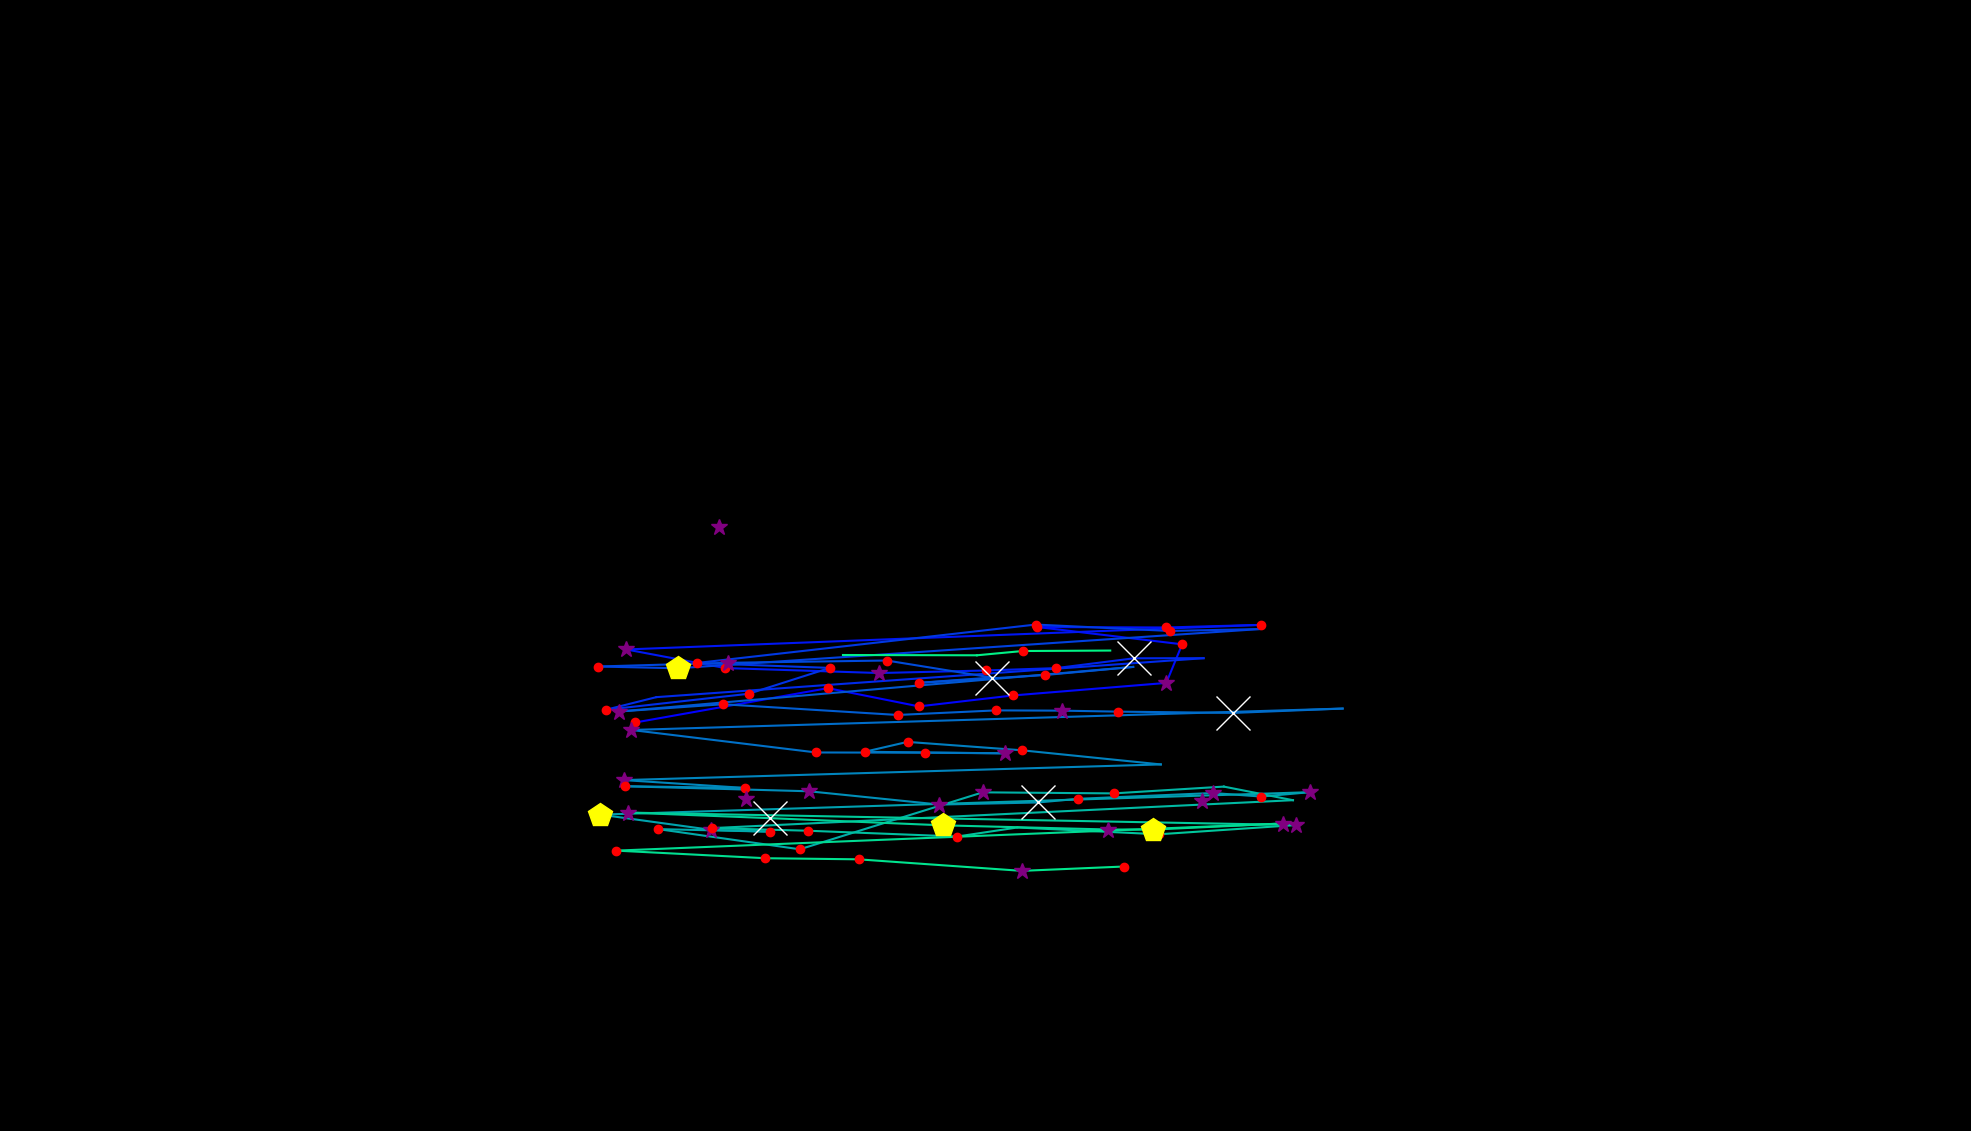

The data file committed next to this chart (first rows):
, fixation_id, timestamp, avg_gaze_x, avg_gaze_y, duration
0, 93.0, 27652, 825.2, 530.6, 180.7
1, 94.0, 27941, 1075, 575.1, 216.9
2, 95.0, 28182, 1193, 551.4, 204.8
3, 96.0, 28459, 1315, 565.6, 204.8
4, 97.0, 28688, 1515, 581.9, 289.2
5, 98.0, 29001, 1535, 632.1, 216.9
6, 99.0, 29327, 1347, 654.5, 144.6
7, 100.0, 29568, 1514, 653.9, 241
8, 101.0, 29857, 1638, 657.3, 180.7
9, 102.0, 30158, 813.3, 625.4, 277.1
10, 103.0, 30483, 941.7, 601.2, 228.9
11, 104.0, 30749, 1142, 594.8, 313.3
12, 105.0, 31086, 1280, 598.1, 156.6
13, 106.0, 31363, 1371, 601.1, 204.8
14, 107.0, 31592, 1473, 613.9, 819.3
15, 108.0, 32435, 1563, 614, 96.39
16, 109.0, 32713, 852.4, 563.4, 108.4
17, 110.0, 32845, 786.5, 547, 156.6
18, 111.0, 33074, 972.4, 567.8, 204.8
19, 112.0, 33339, 1078, 601.4, 192.8
20, 113.0, 33580, 904.6, 607.8, 241
21, 114.0, 33905, 1345, 657.7, 192.8
22, 115.0, 34182, 1519, 649.4, 120.5
23, 116.0, 34363, 1637, 651.9, 96.39
24, 117.0, 34689, 879.9, 600.9, 494
25, 118.0, 35219, 776.7, 603.2, 168.7
26, 119.0, 35411, 945, 608.1, 277.1
27, 120.0, 35749, 1152, 611, 216.9
28, 121.0, 36110, 1288, 588.9, 771.1
29, 122.0, 36905, 1194, 582, 241
30, 123.0, 37195, 1358, 592.2, 120.5
31, 124.0, 37375, 1472, 602.7, 96.39
32, 125.0, 37665, 803.5, 544.8, 397.6
33, 126.0, 38195, 938.9, 554.2, 132.5
34, 127.0, 38472, 1166, 540.3, 192.8
35, 128.0, 38713, 1293, 546.2, 132.5
36, 129.0, 39002, 1380, 545.9, 397.6
37, 130.0, 39424, 1452, 544.6, 228.9
38, 131.0, 39677, 1602, 543, 674.7
39, 132.0, 40400, 1744, 548.6, 96.39
40, 133.0, 40629, 820, 520.8, 277.1
41, 134.0, 40966, 1060, 491.6, 156.6
42, 135.0, 41159, 1202, 491.3, 180.7
43, 136.0, 41388, 1305, 490.5, 265.1
44, 137.0, 41689, 1123, 492.5, 180.7
45, 138.0, 42002, 1179, 505.3, 144.6
46, 139.0, 42243, 1327, 494.5, 120.5
47, 140.0, 42472, 1508, 476.1, 96.39
48, 141.0, 42749, 810, 455.7, 349.4
49, 142.0, 43147, 967.1, 445.5, 168.7
50, 143.0, 43340, 811.7, 447.7, 241
51, 144.0, 43641, 1051, 441.2, 301.2
52, 145.0, 43990, 1220, 423.9, 325.3
53, 146.0, 44376, 1348, 426.6, 698.8
54, 147.0, 45099, 1400, 431.4, 228.9
55, 148.0, 45424, 1575, 438.9, 265.1
56, 149.0, 45713, 1638, 434.3, 120.5
57, 150.0, 45858, 1701, 440, 313.3
58, 151.0, 46388, 779.8, 410.9, 469.9
59, 152.0, 46906, 923.6, 391.1, 337.4
... 31 more rows
